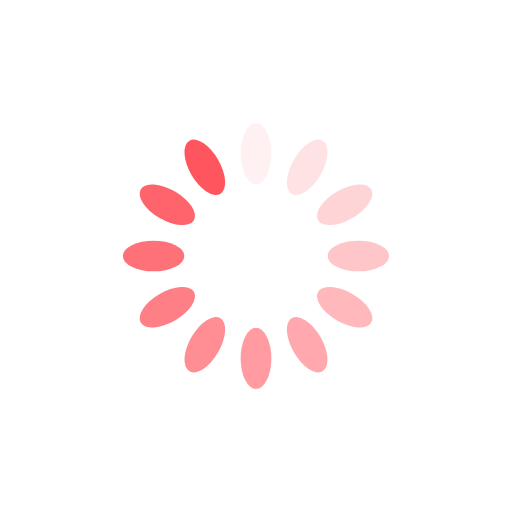
t = 0.00 s
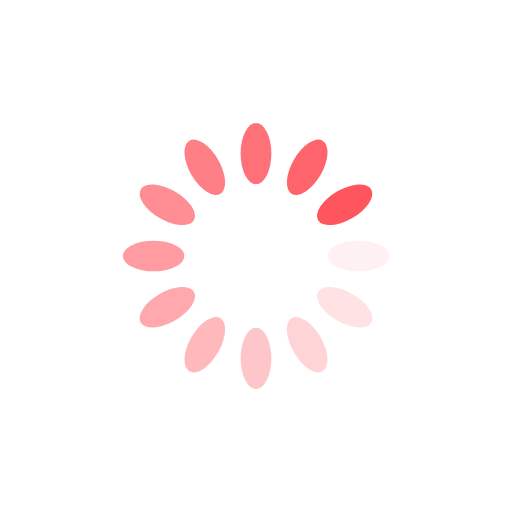
t = 0.25 s
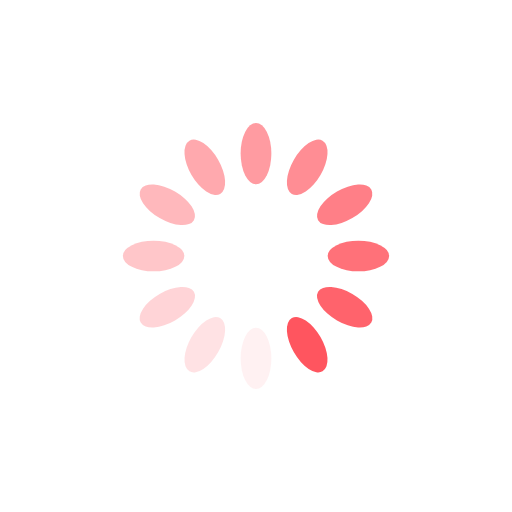
t = 0.50 s
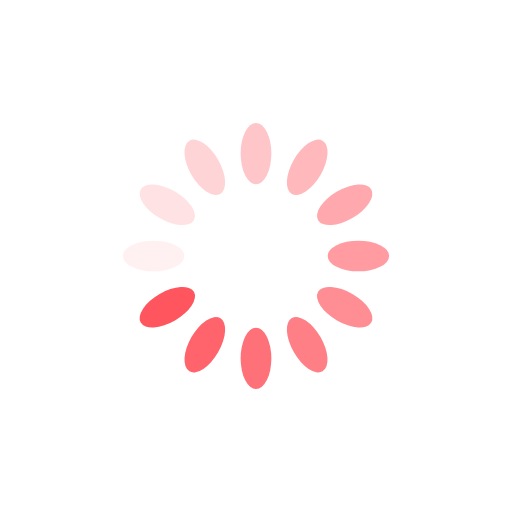
t = 0.75 s

The animated SVG that drew these frames (rendered in a browser with its animation timeline set to each time). Animation: 12 SMIL elements (animate=12); one cycle of 1.00 s, repeats indefinitely.

<?xml version="1.0" encoding="utf-8"?>
<svg xmlns="http://www.w3.org/2000/svg" xmlns:xlink="http://www.w3.org/1999/xlink" style="margin: auto; background: rgb(255, 255, 255); display: block; shape-rendering: auto;" width="200px" height="200px" viewBox="0 0 100 100" preserveAspectRatio="xMidYMid">
<g transform="rotate(0 50 50)">
  <rect x="47" y="24" rx="3" ry="6" width="6" height="12" fill="#ff555f">
    <animate attributeName="opacity" values="1;0" keyTimes="0;1" dur="1s" begin="-0.9166666666666666s" repeatCount="indefinite"></animate>
  </rect>
</g><g transform="rotate(30 50 50)">
  <rect x="47" y="24" rx="3" ry="6" width="6" height="12" fill="#ff555f">
    <animate attributeName="opacity" values="1;0" keyTimes="0;1" dur="1s" begin="-0.8333333333333334s" repeatCount="indefinite"></animate>
  </rect>
</g><g transform="rotate(60 50 50)">
  <rect x="47" y="24" rx="3" ry="6" width="6" height="12" fill="#ff555f">
    <animate attributeName="opacity" values="1;0" keyTimes="0;1" dur="1s" begin="-0.75s" repeatCount="indefinite"></animate>
  </rect>
</g><g transform="rotate(90 50 50)">
  <rect x="47" y="24" rx="3" ry="6" width="6" height="12" fill="#ff555f">
    <animate attributeName="opacity" values="1;0" keyTimes="0;1" dur="1s" begin="-0.6666666666666666s" repeatCount="indefinite"></animate>
  </rect>
</g><g transform="rotate(120 50 50)">
  <rect x="47" y="24" rx="3" ry="6" width="6" height="12" fill="#ff555f">
    <animate attributeName="opacity" values="1;0" keyTimes="0;1" dur="1s" begin="-0.5833333333333334s" repeatCount="indefinite"></animate>
  </rect>
</g><g transform="rotate(150 50 50)">
  <rect x="47" y="24" rx="3" ry="6" width="6" height="12" fill="#ff555f">
    <animate attributeName="opacity" values="1;0" keyTimes="0;1" dur="1s" begin="-0.5s" repeatCount="indefinite"></animate>
  </rect>
</g><g transform="rotate(180 50 50)">
  <rect x="47" y="24" rx="3" ry="6" width="6" height="12" fill="#ff555f">
    <animate attributeName="opacity" values="1;0" keyTimes="0;1" dur="1s" begin="-0.4166666666666667s" repeatCount="indefinite"></animate>
  </rect>
</g><g transform="rotate(210 50 50)">
  <rect x="47" y="24" rx="3" ry="6" width="6" height="12" fill="#ff555f">
    <animate attributeName="opacity" values="1;0" keyTimes="0;1" dur="1s" begin="-0.3333333333333333s" repeatCount="indefinite"></animate>
  </rect>
</g><g transform="rotate(240 50 50)">
  <rect x="47" y="24" rx="3" ry="6" width="6" height="12" fill="#ff555f">
    <animate attributeName="opacity" values="1;0" keyTimes="0;1" dur="1s" begin="-0.25s" repeatCount="indefinite"></animate>
  </rect>
</g><g transform="rotate(270 50 50)">
  <rect x="47" y="24" rx="3" ry="6" width="6" height="12" fill="#ff555f">
    <animate attributeName="opacity" values="1;0" keyTimes="0;1" dur="1s" begin="-0.16666666666666666s" repeatCount="indefinite"></animate>
  </rect>
</g><g transform="rotate(300 50 50)">
  <rect x="47" y="24" rx="3" ry="6" width="6" height="12" fill="#ff555f">
    <animate attributeName="opacity" values="1;0" keyTimes="0;1" dur="1s" begin="-0.08333333333333333s" repeatCount="indefinite"></animate>
  </rect>
</g><g transform="rotate(330 50 50)">
  <rect x="47" y="24" rx="3" ry="6" width="6" height="12" fill="#ff555f">
    <animate attributeName="opacity" values="1;0" keyTimes="0;1" dur="1s" begin="0s" repeatCount="indefinite"></animate>
  </rect>
</g>
<!-- [ldio] generated by https://loading.io/ --></svg>
